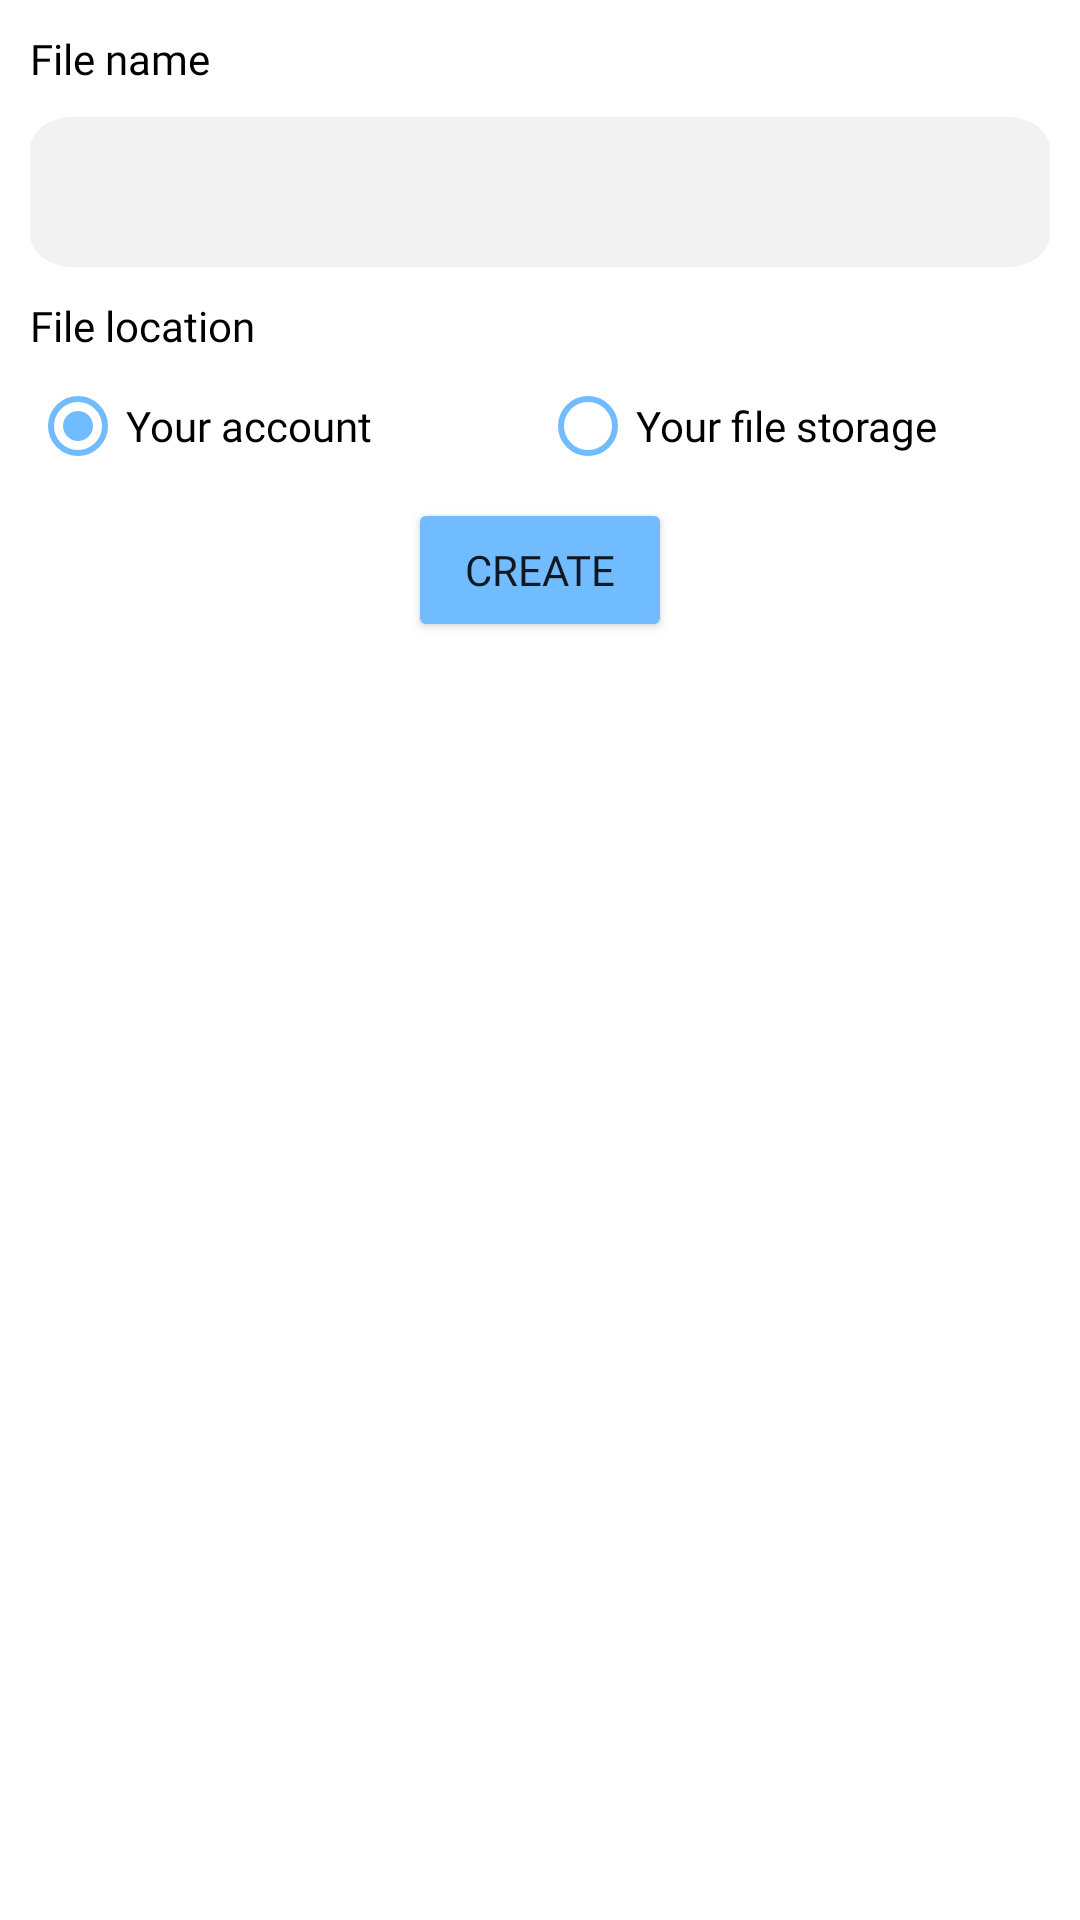

Write the Android layout XML for this screen, with the resource values it uses.
<!-- AndroidManifest.xml: application theme Theme.TeleprompterAndroid -->
<!-- res/layout/dialog_choose_file_location.xml -->
<?xml version="1.0" encoding="utf-8"?>
<LinearLayout xmlns:android="http://schemas.android.com/apk/res/android"
    android:layout_width="350dp"
    android:layout_height="wrap_content"
    android:padding="10dp"
    android:orientation="vertical">

    <TextView
        android:layout_width="wrap_content"
        android:layout_height="wrap_content"
        android:text="@string/file_name"
        android:fontFamily="@font/montserrat_alternates_medium"
        android:layout_marginBottom="10dp"
        android:textColor="@color/black" />

    <EditText
        android:id="@+id/file_name_edit_text"
        android:layout_width="match_parent"
        android:layout_height="50dp"
        android:fontFamily="@font/montserrat_alternates_light"
        android:layout_marginBottom="10dp"
        android:paddingStart="10dp"
        android:background="@drawable/rectangle_6" />

    <TextView
        android:layout_width="wrap_content"
        android:layout_height="wrap_content"
        android:text="@string/file_location"
        android:fontFamily="@font/montserrat_alternates_medium"
        android:textColor="@color/black" />

    <RadioGroup
        android:id="@+id/file_location_radio_group"
        android:layout_width="match_parent"
        android:layout_height="wrap_content"
        android:checkedButton="@id/account_radio_button"
        android:orientation="horizontal">

        <RadioButton
            android:id="@+id/account_radio_button"
            android:layout_width="match_parent"
            android:layout_height="wrap_content"
            android:layout_weight="1"
            android:buttonTint="@color/blue"
            android:fontFamily="@font/montserrat_alternates_light"
            android:text="@string/account_radio_button" />

        <RadioButton
            android:id="@+id/disc_radio_button"
            android:layout_width="match_parent"
            android:layout_height="wrap_content"
            android:layout_weight="1"
            android:buttonTint="@color/blue"
            android:fontFamily="@font/montserrat_alternates_light"
            android:text="@string/disc_radio_button" />
    </RadioGroup>

    <Button
        android:id="@+id/choose_file_location_button"
        android:visibility="gone"
        android:layout_width="wrap_content"
        android:layout_height="wrap_content"
        android:layout_gravity="center"
        android:backgroundTint="@color/blue"
        android:text="@string/choose_file_location_in_storage"
        android:fontFamily="@font/montserrat_alternates_regular"
        android:drawableEnd="@drawable/choose_file_ico" />

    <Button
        android:id="@+id/create_file_button_dialog"
        android:visibility="visible"
        android:layout_width="wrap_content"
        android:layout_height="wrap_content"
        android:layout_gravity="center"
        android:backgroundTint="@color/blue"
        android:text="@string/create_file"
        android:fontFamily="@font/montserrat_alternates_regular" />

</LinearLayout>
<!-- resources referenced by this layout -->
<resources>
  <color name="black">#FF000000</color>
  <color name="blue">#71BBFF</color>
  <!-- drawable choose_file_ico: png bitmap (drawable-v24, 288 bytes) -->
  <!-- drawable rectangle_6 (drawable) -->
  <?xml version="1.0" encoding="utf-8"?>
  <vector
      xmlns:android="http://schemas.android.com/apk/res/android"
      xmlns:aapt="http://schemas.android.com/aapt"
      android:width="361dp"
      android:height="70dp"
      android:viewportWidth="361"
      android:viewportHeight="70"
      >
  
      <group>
  
          <clip-path
              android:pathData="M15 0H346C354.284 0 361 6.71573 361 15V55C361 63.2843 354.284 70 346 70H15C6.71573 70 0 63.2843 0 55V15C0 6.71573 6.71573 0 15 0Z"
              />
  
          <path
              android:pathData="M0 0V70H361V0"
              android:fillColor="#0D000000"
              />
  
      </group>
  
  </vector>
  <string name="account_radio_button">Your account</string>
  <string name="choose_file_location_in_storage">Choose location in local storage</string>
  <string name="create_file">Create</string>
  <string name="disc_radio_button">Your file storage</string>
  <string name="file_location">File location</string>
  <string name="file_name">File name</string>
  <style name="Theme.TeleprompterAndroid" parent="Theme.MaterialComponents.DayNight.NoActionBar">
          
          <item name="colorPrimary">@color/purple_500</item>
          <item name="colorPrimaryVariant">@color/purple_700</item>
          <item name="colorOnPrimary">@color/white</item>
          
          <item name="colorSecondary">@color/teal_200</item>
          <item name="colorSecondaryVariant">@color/teal_700</item>
          <item name="colorOnSecondary">@color/black</item>
          
          <item name="android:statusBarColor" tools:targetApi="l">?attr/colorPrimaryVariant</item>
          
      </style>
  <color name="purple_500">#FF6666</color>
  <color name="purple_700">#FF6666</color>
  <color name="white">#FFFFFFFF</color>
  <color name="teal_200">#FFCB44</color>
  <color name="teal_700">#FFCB44</color>
</resources>
